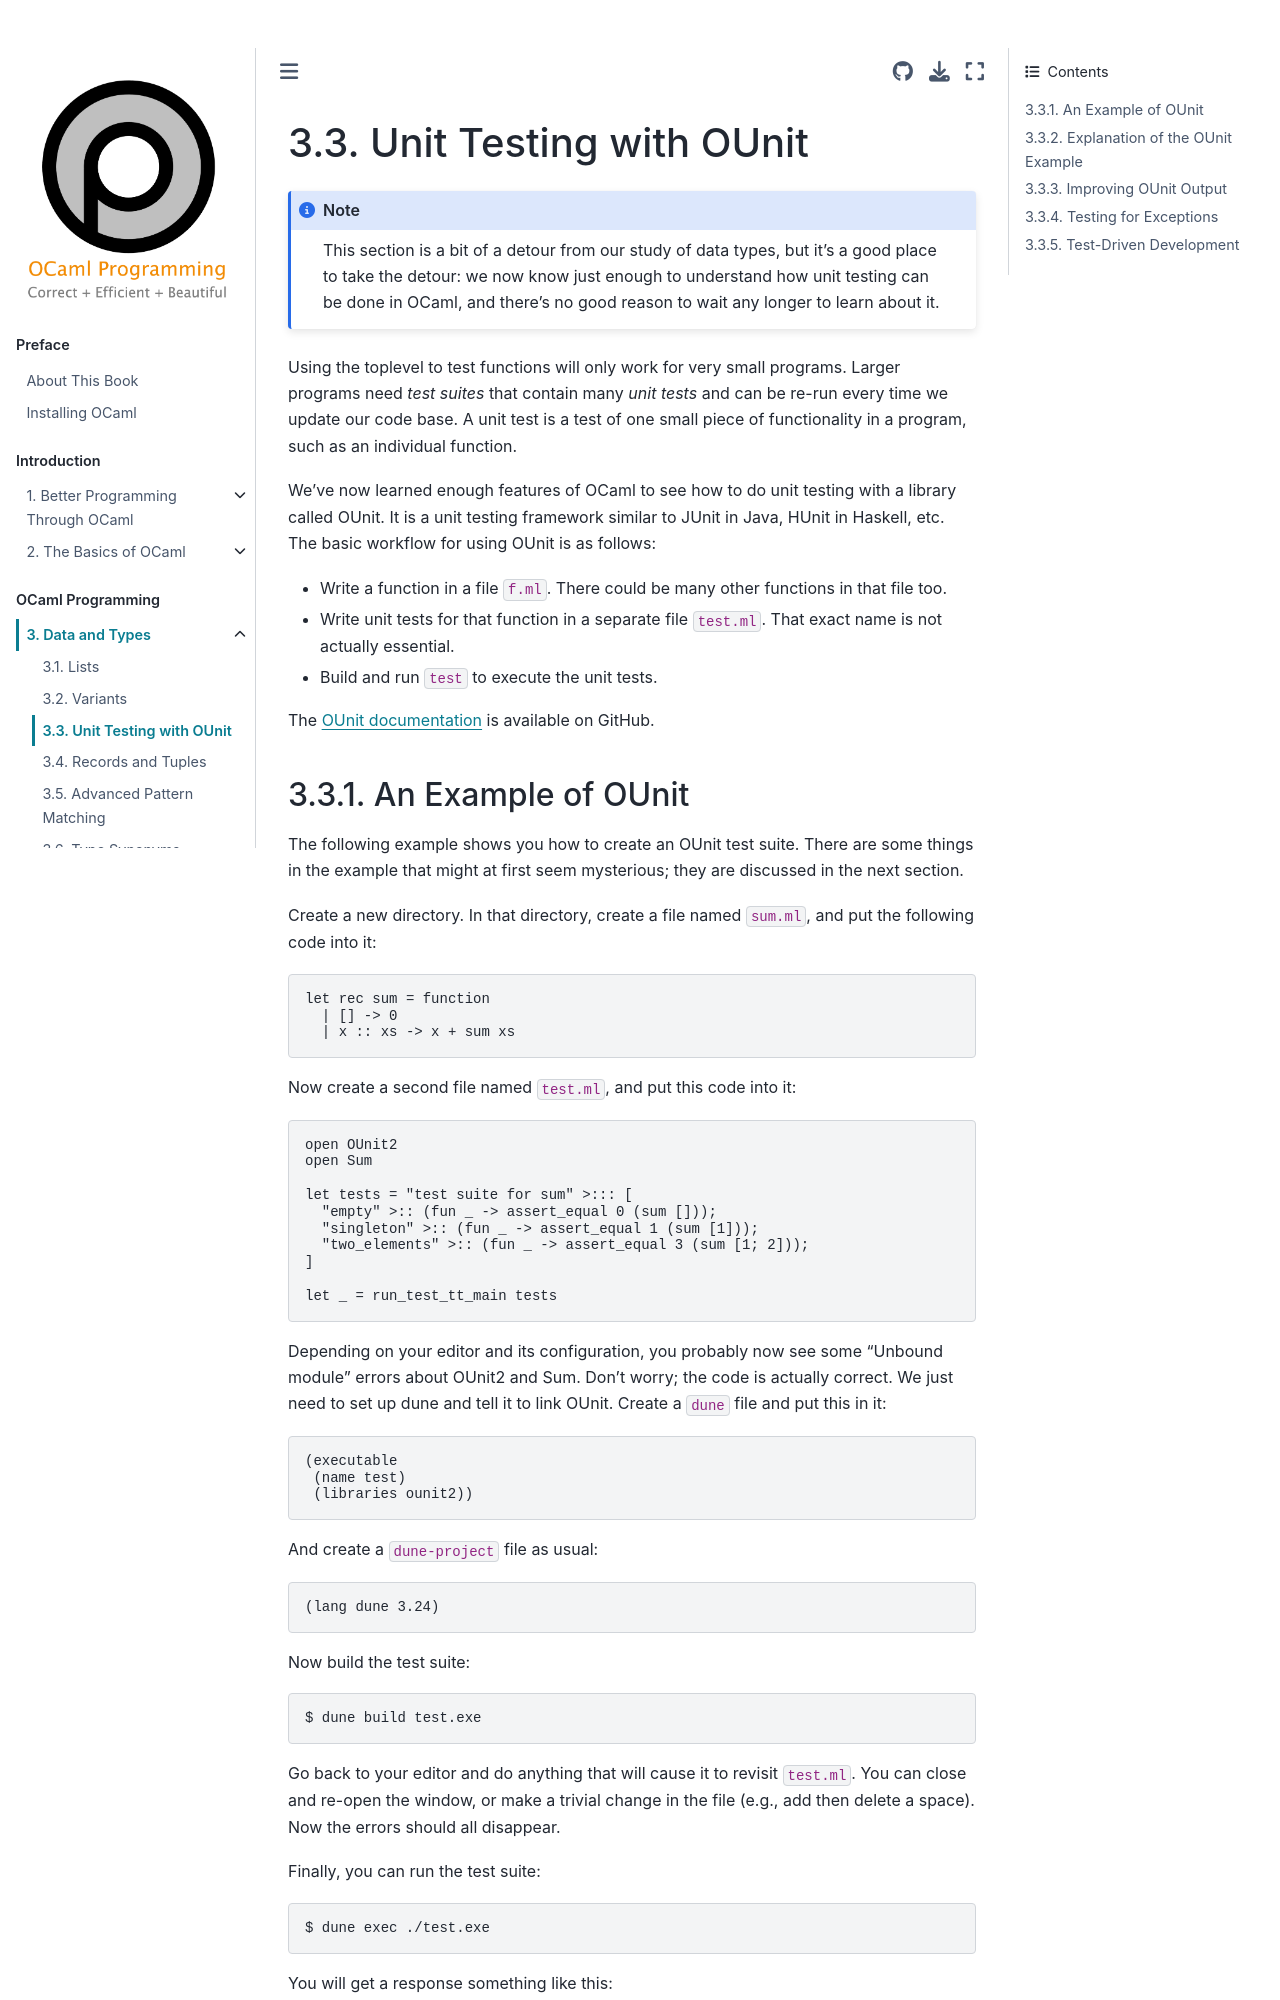

repository: cs3110/textbook · page: chapters/data/ounit.html · generator: jekyll

# Unit Testing with OUnit

```{note}
This section is a bit of a detour from our study of data types, but it's a good
place to take the detour: we now know just enough to understand how unit testing
can be done in OCaml, and there's no good reason to wait any longer to learn
about it.
```

Using the toplevel to test functions will only work for very small programs.
Larger programs need *test suites* that contain many *unit tests* and can be
re-run every time we update our code base. A unit test is a test of one small
piece of functionality in a program, such as an individual function.

We've now learned enough features of OCaml to see how to do unit testing with a
library called OUnit. It is a unit testing framework similar to JUnit in Java,
HUnit in Haskell, etc. The basic workflow for using OUnit is as follows:

* Write a function in a file `f.ml`. There could be many other functions in that
  file too.

* Write unit tests for that function in a separate file `test.ml`. That exact
  name is not actually essential.

* Build and run `test` to execute the unit tests.

The [OUnit documentation][ounitdoc] is available on GitHub.

[ounitdoc]: https://gildor478.github.io/ounit/ounit2/index.html
